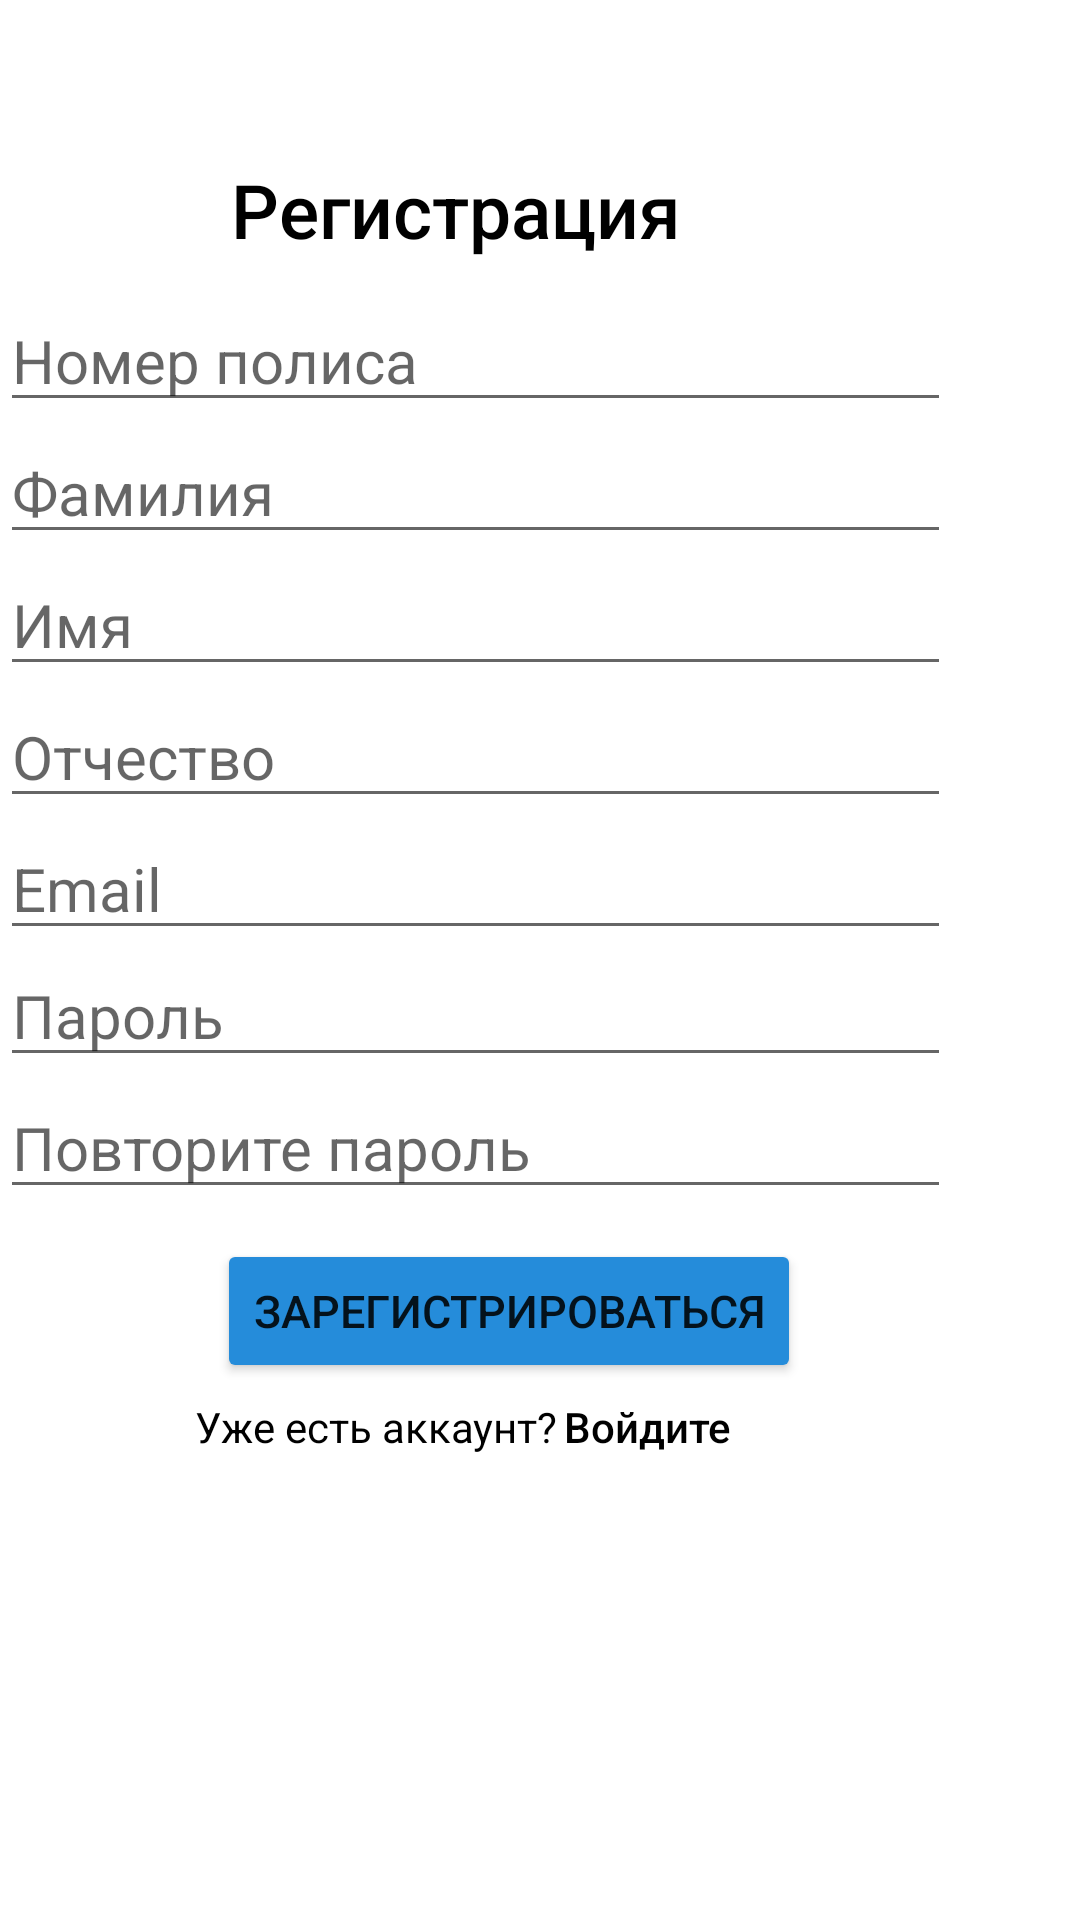

Reconstruct the res/layout file that produces this screen, plus the resources it refers to.
<!-- AndroidManifest.xml: application theme Theme.Clinic_kursach -->
<!-- res/layout/activity_register.xml -->
<?xml version="1.0" encoding="utf-8"?>
<RelativeLayout xmlns:android="http://schemas.android.com/apk/res/android"
    xmlns:app="http://schemas.android.com/apk/res-auto"
    xmlns:tools="http://schemas.android.com/tools"
    android:layout_width="match_parent"
    android:layout_height="match_parent"
    android:backgroundTint="#FF0000"
    tools:context=".RegisterActivity">

    <ImageView
        android:id="@+id/logo"
        android:layout_width="182dp"
        android:layout_height="47dp"
        android:layout_alignParentTop="true"
        android:layout_alignParentEnd="true"
        android:layout_marginTop="5dp"
        android:layout_marginEnd="122dp"
        android:src="@drawable/hospital" />

    <TextView
        android:id="@+id/register"
        android:layout_width="wrap_content"
        android:layout_height="wrap_content"
        android:layout_below="@+id/logo"
        android:layout_alignParentEnd="true"
        android:layout_marginTop="1dp"
        android:layout_marginEnd="133dp"
        android:fontFamily="sans-serif-medium"
        android:text="Регистрация"
        android:textColor="#000000"
        android:textSize="25dp" />

    <EditText
        android:id="@+id/polis"
        android:layout_width="317dp"
        android:layout_height="wrap_content"
        android:layout_below="@+id/register"
        android:layout_alignParentEnd="true"
        android:layout_marginTop="10dp"
        android:layout_marginEnd="43dp"
        android:hint="Номер полиса"
        android:inputType="number"
        android:maxLength="16"
        android:textSize="20dp" />

    <EditText
        android:id="@+id/surname"
        android:layout_width="317dp"
        android:layout_height="wrap_content"
        android:layout_below="@+id/polis"
        android:layout_alignParentEnd="true"
        android:layout_marginEnd="43dp"
        android:hint="Фамилия"
        android:inputType="text"
        android:textSize="20dp" />

    <EditText
        android:id="@+id/name"
        android:layout_width="317dp"
        android:layout_height="wrap_content"
        android:layout_below="@+id/surname"
        android:layout_alignParentEnd="true"
        android:layout_marginEnd="43dp"
        android:hint="Имя"
        android:inputType="text"
        android:textSize="20dp" />

    <EditText
        android:id="@+id/fromfather"
        android:layout_width="317dp"
        android:layout_height="wrap_content"
        android:layout_below="@+id/name"
        android:layout_alignParentEnd="true"
        android:layout_marginEnd="43dp"
        android:hint="Отчество"
        android:inputType="text"
        android:textSize="20dp" />

    <EditText
        android:id="@+id/email"
        android:layout_width="317dp"
        android:layout_height="wrap_content"
        android:layout_below="@+id/fromfather"
        android:layout_alignParentEnd="true"
        android:layout_marginEnd="43dp"
        android:hint="Email"
        android:inputType="textEmailAddress"
        android:textSize="20dp" />

    <EditText
        android:id="@+id/password"
        android:layout_width="317dp"
        android:layout_height="wrap_content"
        android:layout_below="@+id/email"
        android:layout_alignParentEnd="true"
        android:layout_marginTop="-2dp"
        android:layout_marginEnd="43dp"
        android:hint="Пароль"
        android:inputType="textPassword"
        android:textSize="20dp" />

    <EditText
        android:id="@+id/repassword"
        android:layout_width="317dp"
        android:layout_height="wrap_content"
        android:layout_below="@+id/password"
        android:layout_alignParentEnd="true"
        android:layout_marginEnd="43dp"
        android:hint="Повторите пароль"
        android:inputType="textPassword"
        android:textSize="20dp" />

    <Button
        android:id="@+id/btnSignUp"
        android:layout_width="wrap_content"
        android:layout_height="wrap_content"
        android:layout_below="@+id/repassword"
        android:layout_alignParentEnd="true"
        android:layout_marginTop="10dp"
        android:layout_marginEnd="93dp"
        android:backgroundTint="#258CDA"
        android:text="Зарегистрироваться"
        android:textSize="15dp" />

    <TextView
        android:id="@+id/textView2"
        android:layout_width="wrap_content"
        android:layout_height="wrap_content"
        android:layout_below="@+id/btnSignUp"
        android:layout_alignParentEnd="true"
        android:layout_marginTop="5dp"
        android:layout_marginEnd="174dp"
        android:text="Уже есть аккаунт?"
        android:textColor="#000000"
        android:textSize="14sp" />

    <TextView
        android:id="@+id/login"
        android:layout_width="wrap_content"
        android:layout_height="wrap_content"
        android:layout_below="@+id/btnSignUp"
        android:layout_alignParentEnd="true"
        android:layout_marginTop="5dp"
        android:layout_marginEnd="116dp"
        android:fontFamily="sans-serif-medium"
        android:text="Войдите"
        android:textColor="#000000" />


</RelativeLayout>
<!-- resources referenced by this layout -->
<resources>
  <style name="Theme.Clinic_kursach" parent="Theme.MaterialComponents.DayNight.NoActionBar">
          
          <item name="colorPrimary">@color/purple_500</item>
          <item name="colorPrimaryVariant">@color/purple_700</item>
          <item name="colorOnPrimary">@color/white</item>
          
          <item name="colorSecondary">@color/teal_200</item>
          <item name="colorSecondaryVariant">@color/teal_700</item>
          <item name="colorOnSecondary">@color/black</item>
          
          <item name="android:statusBarColor" tools:targetApi="l">?attr/colorPrimaryVariant</item>
          
      </style>
  <color name="purple_500">#FF6200EE</color>
  <color name="purple_700">#FF3700B3</color>
  <color name="white">#FFFFFFFF</color>
  <color name="teal_200">#FF03DAC5</color>
  <color name="teal_700">#FF018786</color>
  <color name="black">#FF000000</color>
</resources>
